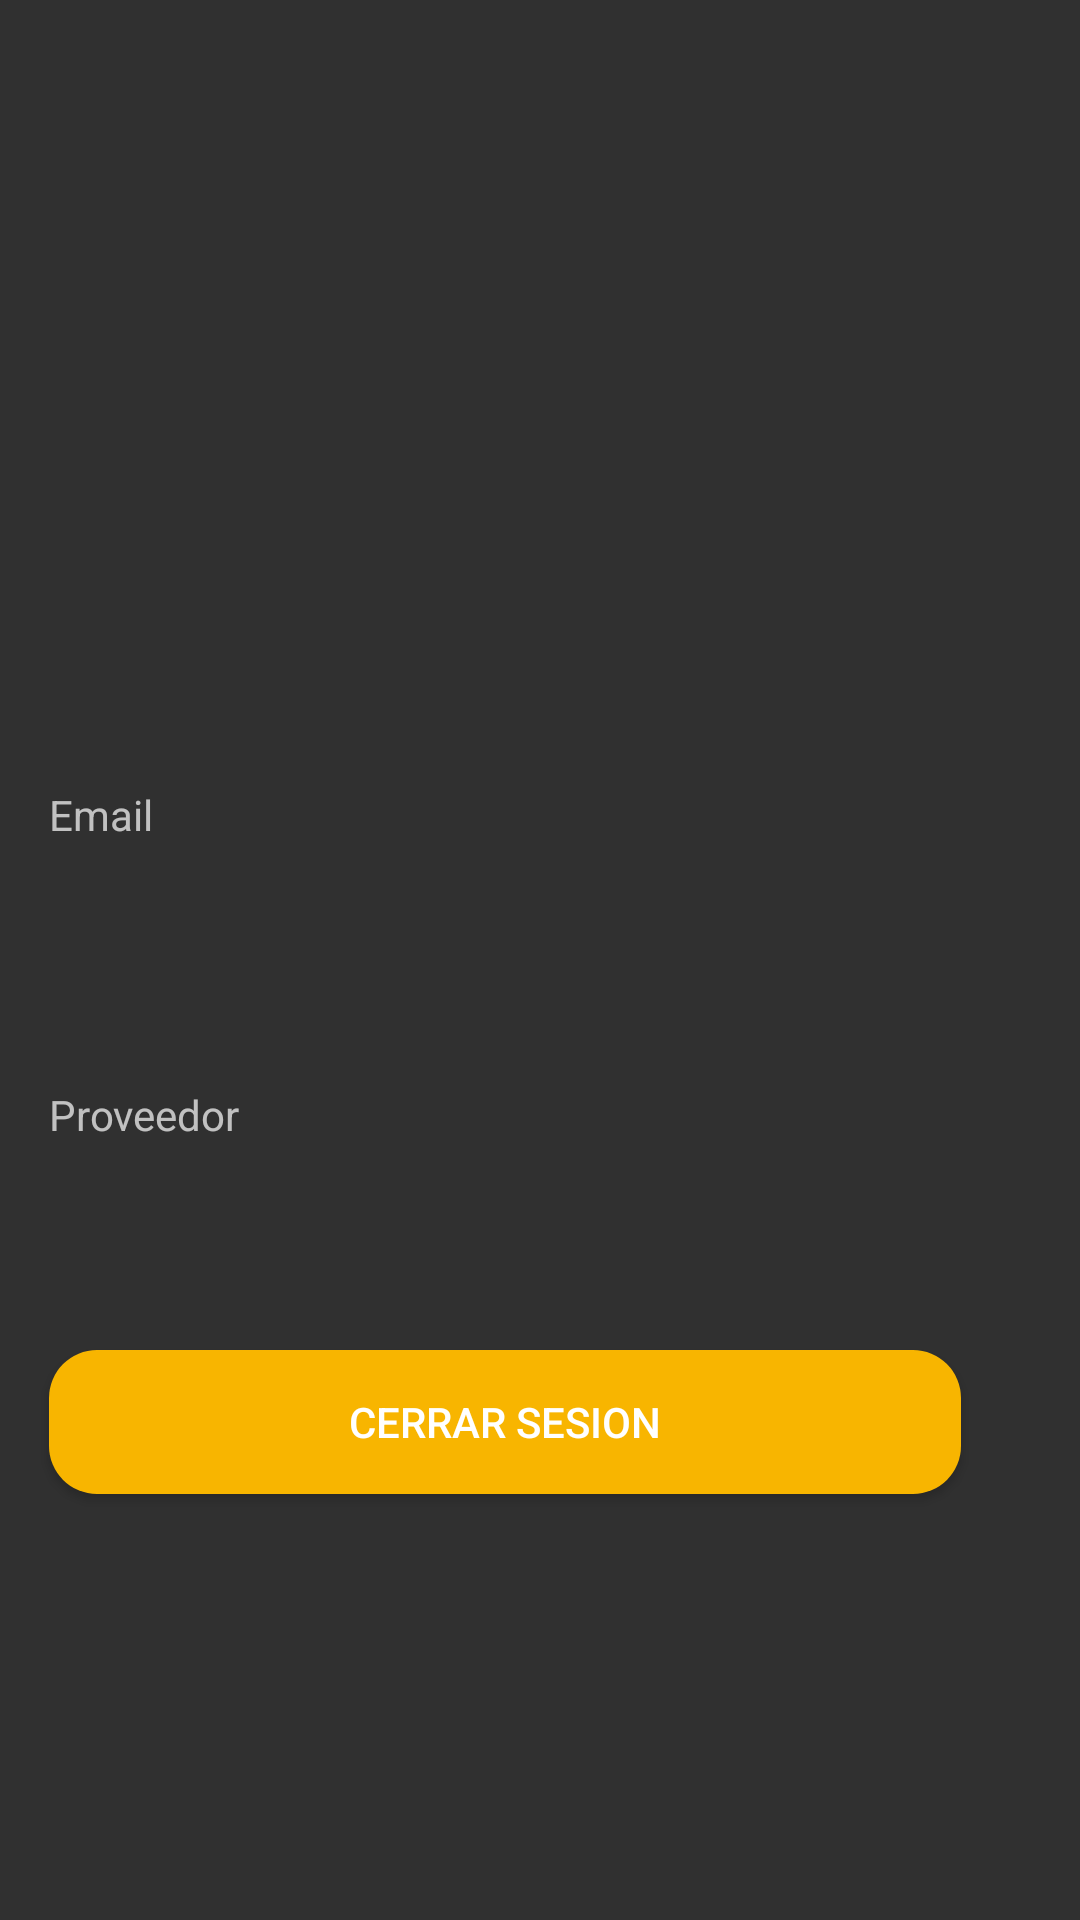

Write the Android layout XML for this screen, with the resource values it uses.
<!-- AndroidManifest.xml: application theme Theme.AppCompat.NoActionBar -->
<!-- res/layout/activity_home.xml -->
<?xml version="1.0" encoding="utf-8"?>
<androidx.constraintlayout.widget.ConstraintLayout xmlns:android="http://schemas.android.com/apk/res/android"
    xmlns:app="http://schemas.android.com/apk/res-auto"
    xmlns:tools="http://schemas.android.com/tools"
    android:layout_width="match_parent"
    android:layout_height="match_parent"
    tools:context=".HomeActivity">


    <LinearLayout
        android:id="@+id/authLayout"
        android:layout_width="368dp"
        android:layout_height="547dp"
        android:layout_marginStart="8dp"
        android:layout_marginEnd="8dp"
        android:layout_marginBottom="8dp"
        android:orientation="vertical"
        app:layout_constraintBottom_toBottomOf="parent"
        app:layout_constraintEnd_toEndOf="parent"
        app:layout_constraintHorizontal_bias="1.0"
        app:layout_constraintStart_toStartOf="parent"
        app:layout_constraintTop_toTopOf="parent"
        app:layout_constraintVertical_bias="0.0">

        <ImageView
            android:id="@+id/imageView2"
            android:layout_width="match_parent"
            android:layout_height="118dp"
            android:layout_marginTop="84dp"
            app:layout_constraintEnd_toEndOf="parent"
            app:layout_constraintStart_toStartOf="parent"
            app:layout_constraintTop_toTopOf="parent"
            app:srcCompat="@drawable/iconapptiendaa"
            tools:visibility="visible" />

        <TextView
            android:id="@+id/emailTextView"
            android:layout_width="match_parent"
            android:layout_height="40dp"
            android:layout_marginStart="32dp"
            android:layout_marginTop="60dp"
            android:layout_marginEnd="32dp"
            android:ems="10"
            android:inputType="textPersonName"
            android:text="Email"
            android:textColorLink="#f8b500"
            app:layout_constraintEnd_toEndOf="parent"
            app:layout_constraintHorizontal_bias="0.0"
            app:layout_constraintStart_toStartOf="parent" />

        

        <TextView
            android:id="@+id/providerTextView"
            android:layout_width="match_parent"
            android:layout_height="40dp"
            android:layout_marginStart="32dp"
            android:layout_marginTop="60dp"
            android:layout_marginEnd="32dp"
            android:ems="10"
            android:inputType="textPersonName"
            android:text="Proveedor"
            android:textColorLink="#f8b500"
            app:layout_constraintEnd_toEndOf="parent"
            app:layout_constraintHorizontal_bias="0.0"
            app:layout_constraintStart_toStartOf="parent" />

        <Button
            android:id="@+id/logOutButton"
            android:layout_width="match_parent"
            android:layout_height="wrap_content"
            android:layout_marginStart="32dp"
            android:layout_marginTop="48dp"
            android:layout_marginEnd="32dp"
            android:background="@drawable/button_rounded"
            android:text="Cerrar Sesion"
            app:layout_constraintEnd_toEndOf="parent"
            app:layout_constraintHorizontal_bias="0.0"
            app:layout_constraintStart_toStartOf="parent"
            app:layout_constraintTop_toBottomOf="@+id/passwordEditText" />


    </LinearLayout>




</androidx.constraintlayout.widget.ConstraintLayout>
<!-- resources referenced by this layout -->
<resources>
  <!-- drawable button_rounded (drawable) -->
  <?xml version="1.0" encoding="utf-8"?>
  <shape xmlns:android="http://schemas.android.com/apk/res/android">
      <corners android:radius="16dp" />
      <solid android:color="#f8b500" />
  </shape>
  <!-- drawable iconapptiendaa: png bitmap (drawable, 19224 bytes) -->
</resources>
